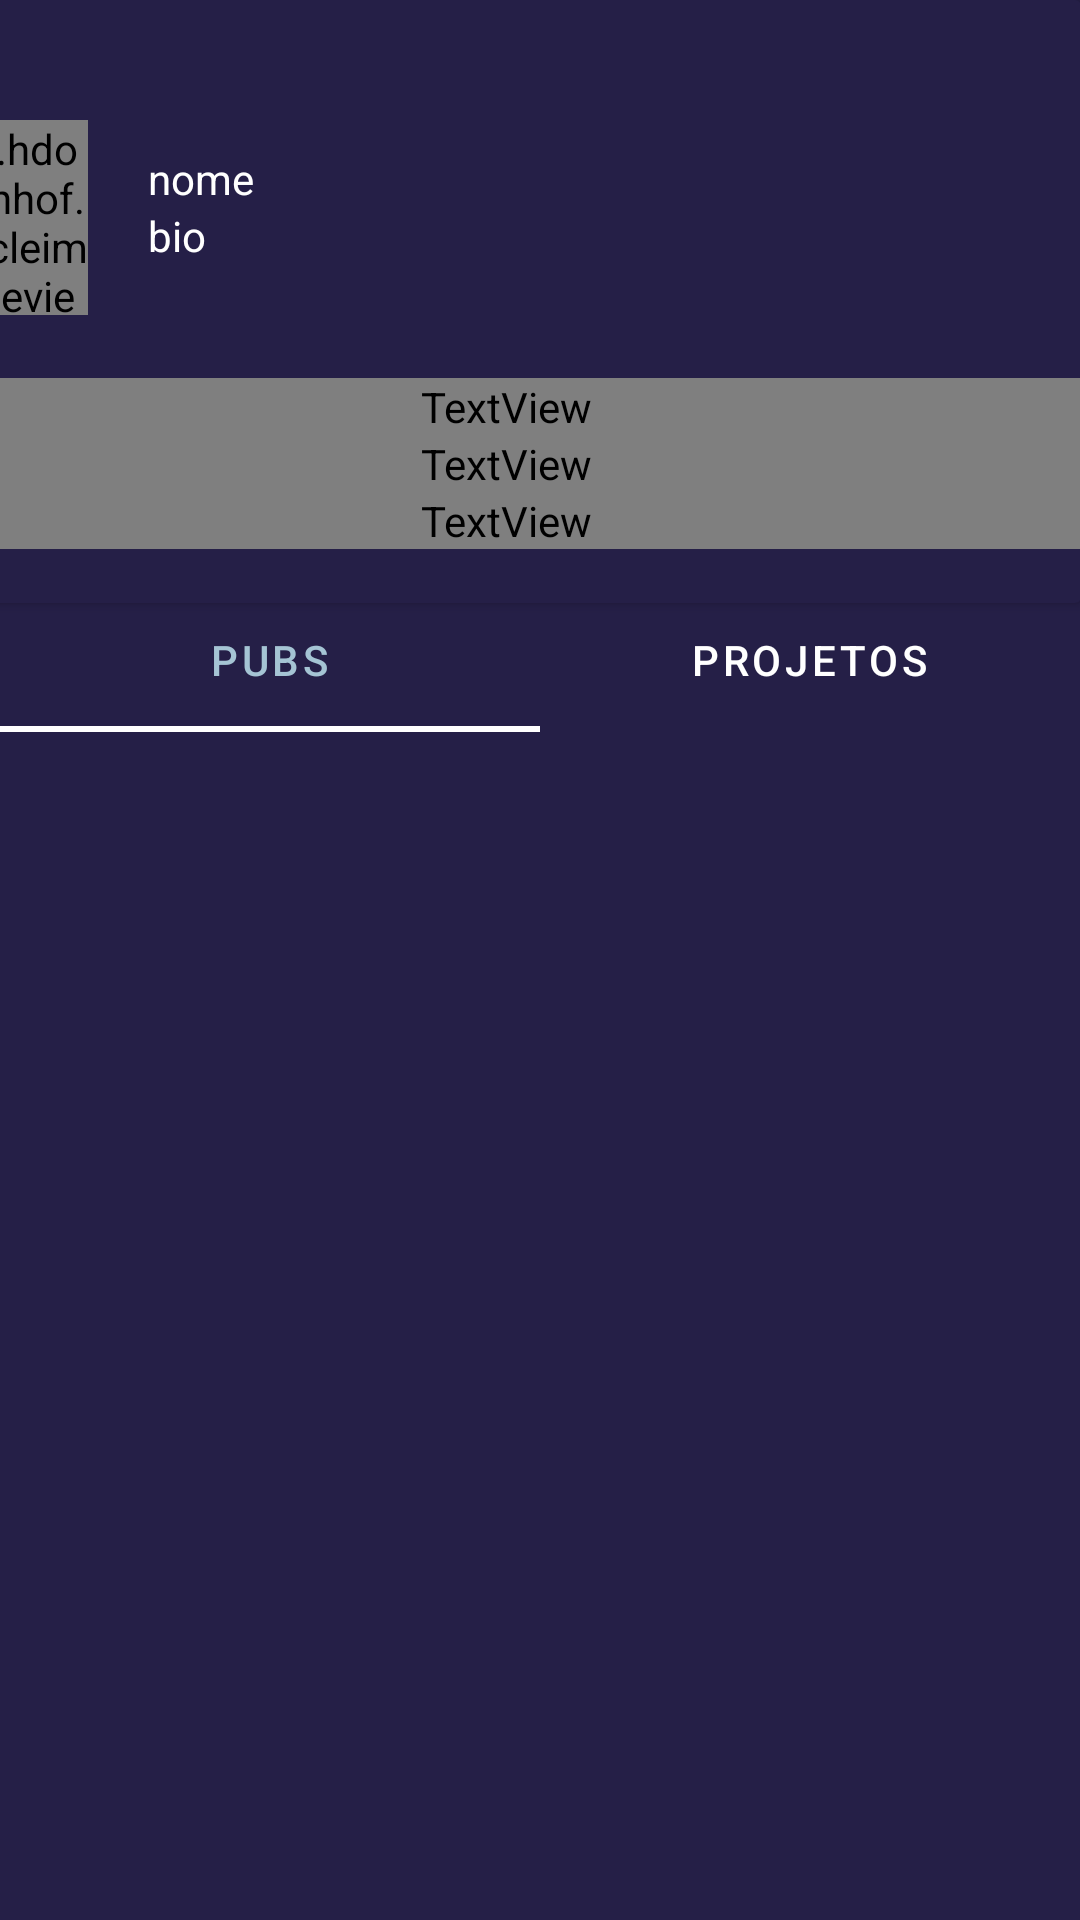

This screen was rendered from an Android layout file. Write that file and the resources it references.
<!-- AndroidManifest.xml: application theme Theme.SGU -->
<!-- res/layout/activity_tela_perfil_v.xml -->
<?xml version="1.0" encoding="utf-8"?>
<androidx.constraintlayout.widget.ConstraintLayout xmlns:android="http://schemas.android.com/apk/res/android"
    xmlns:app="http://schemas.android.com/apk/res-auto"
    xmlns:tools="http://schemas.android.com/tools"
    android:id="@+id/linearLayout2"
    android:layout_width="match_parent"
    android:layout_height="match_parent"
    android:background="#251F47"
    android:orientation="vertical"
    tools:context=".telas.TelaPerfilV">

    <androidx.cardview.widget.CardView
        android:layout_width="410dp"
        android:layout_height="201dp"
        android:backgroundTint="#251F47"
        app:layout_constraintEnd_toEndOf="parent"
        app:layout_constraintTop_toTopOf="parent">

        <LinearLayout
            android:layout_width="match_parent"
            android:layout_height="197dp"
            android:orientation="vertical">

            <LinearLayout
                android:layout_width="match_parent"
                android:layout_height="126dp"
                android:orientation="horizontal">

                <de.hdodenhof.circleimageview.CircleImageView
                    android:id="@+id/imgPerfil"
                    android:layout_width="56dp"
                    android:layout_height="65dp"
                    android:layout_marginLeft="30dp"
                    android:layout_marginTop="40dp"
                    android:layout_marginRight="20dp"
                    android:layout_weight="1"
                    app:srcCompat="@drawable/a" />

                <LinearLayout
                    android:layout_width="318dp"
                    android:layout_height="115dp"
                    android:layout_weight="1"
                    android:orientation="vertical">

                    <TextView
                        android:id="@+id/nomePerfil"
                        android:layout_width="match_parent"
                        android:layout_height="wrap_content"
                        android:layout_marginTop="50dp"
                        android:text="nome"
                        android:textColor="@color/white" />

                    <TextView
                        android:id="@+id/descPerfil"
                        android:layout_width="match_parent"
                        android:layout_height="59dp"
                        android:text="bio"
                        android:textColor="@color/white" />

                </LinearLayout>
            </LinearLayout>

            <LinearLayout
                android:layout_width="388dp"
                android:layout_height="wrap_content"
                android:layout_marginLeft="22dp"
                android:orientation="vertical">

                <TextView
                    android:id="@+id/emailPerfil"
                    android:layout_width="match_parent"
                    android:layout_height="wrap_content"
                    android:layout_marginLeft="5dp"
                    android:fontFamily="@font/inter"
                    android:text="mail"
                    android:textColor="@color/white" />

                <TextView
                    android:id="@+id/telefonePerfil"
                    android:layout_width="match_parent"
                    android:layout_height="wrap_content"
                    android:layout_marginLeft="5dp"
                    android:fontFamily="@font/inter"
                    android:text="tel"
                    android:textColor="@color/white" />

                <TextView
                    android:id="@+id/enderecoPerfil"
                    android:layout_width="match_parent"
                    android:layout_height="wrap_content"
                    android:layout_marginLeft="5dp"
                    android:fontFamily="@font/inter"
                    android:text="endereco"
                    android:textColor="@color/white" />
            </LinearLayout>

        </LinearLayout>

    </androidx.cardview.widget.CardView>

    <com.google.android.material.tabs.TabLayout
        android:id="@+id/tabLayout"
        android:background="#251F47"
        android:layout_width="match_parent"
        android:layout_height="wrap_content"
        android:layout_marginTop="196dp"
        app:layout_constraintEnd_toEndOf="parent"
        app:layout_constraintStart_toStartOf="parent"
        app:layout_constraintTop_toTopOf="parent"
        app:tabTextColor="@color/white"
        app:tabSelectedTextColor="#A5C4D4"
        app:tabIndicatorColor="@android:color/white"
        >

        <com.google.android.material.tabs.TabItem
            android:layout_width="wrap_content"
            android:layout_height="wrap_content"
            android:textColor="@color/white"
            android:text="PUBS" />

        <com.google.android.material.tabs.TabItem
            android:layout_width="wrap_content"
            android:layout_height="wrap_content"
            android:text="PROJETOS" />
    </com.google.android.material.tabs.TabLayout>

    <androidx.viewpager.widget.ViewPager
        android:id="@+id/viewPager"
        android:layout_width="412dp"
        android:layout_height="485dp"
        app:layout_constraintEnd_toEndOf="parent"
        app:layout_constraintHorizontal_bias="0.285"
        app:layout_constraintStart_toStartOf="parent"
        app:layout_constraintTop_toBottomOf="@+id/tabLayout" />

</androidx.constraintlayout.widget.ConstraintLayout>
<!-- resources referenced by this layout -->
<resources>
  <color name="white">#FFFFFFFF</color>
  <!-- drawable a: jpg bitmap (drawable, 279692 bytes) -->
  <style name="Theme.SGU" parent="Theme.MaterialComponents.DayNight.NoActionBar">
          
          <item name="colorPrimary">#251F47</item>
          <item name="colorPrimaryVariant">#251F47</item>
          <item name="colorOnPrimary">@color/white</item>
          
          <item name="colorSecondary">@color/teal_200</item>
          <item name="colorSecondaryVariant">@color/teal_700</item>
          <item name="colorOnSecondary">@color/black</item>
          
          <item name="android:statusBarColor" tools:targetApi="l">?attr/colorPrimaryVariant</item>
          
      </style>
  <color name="teal_200">#FF03DAC5</color>
  <color name="teal_700">#FF018786</color>
  <color name="black">#FF000000</color>
</resources>
